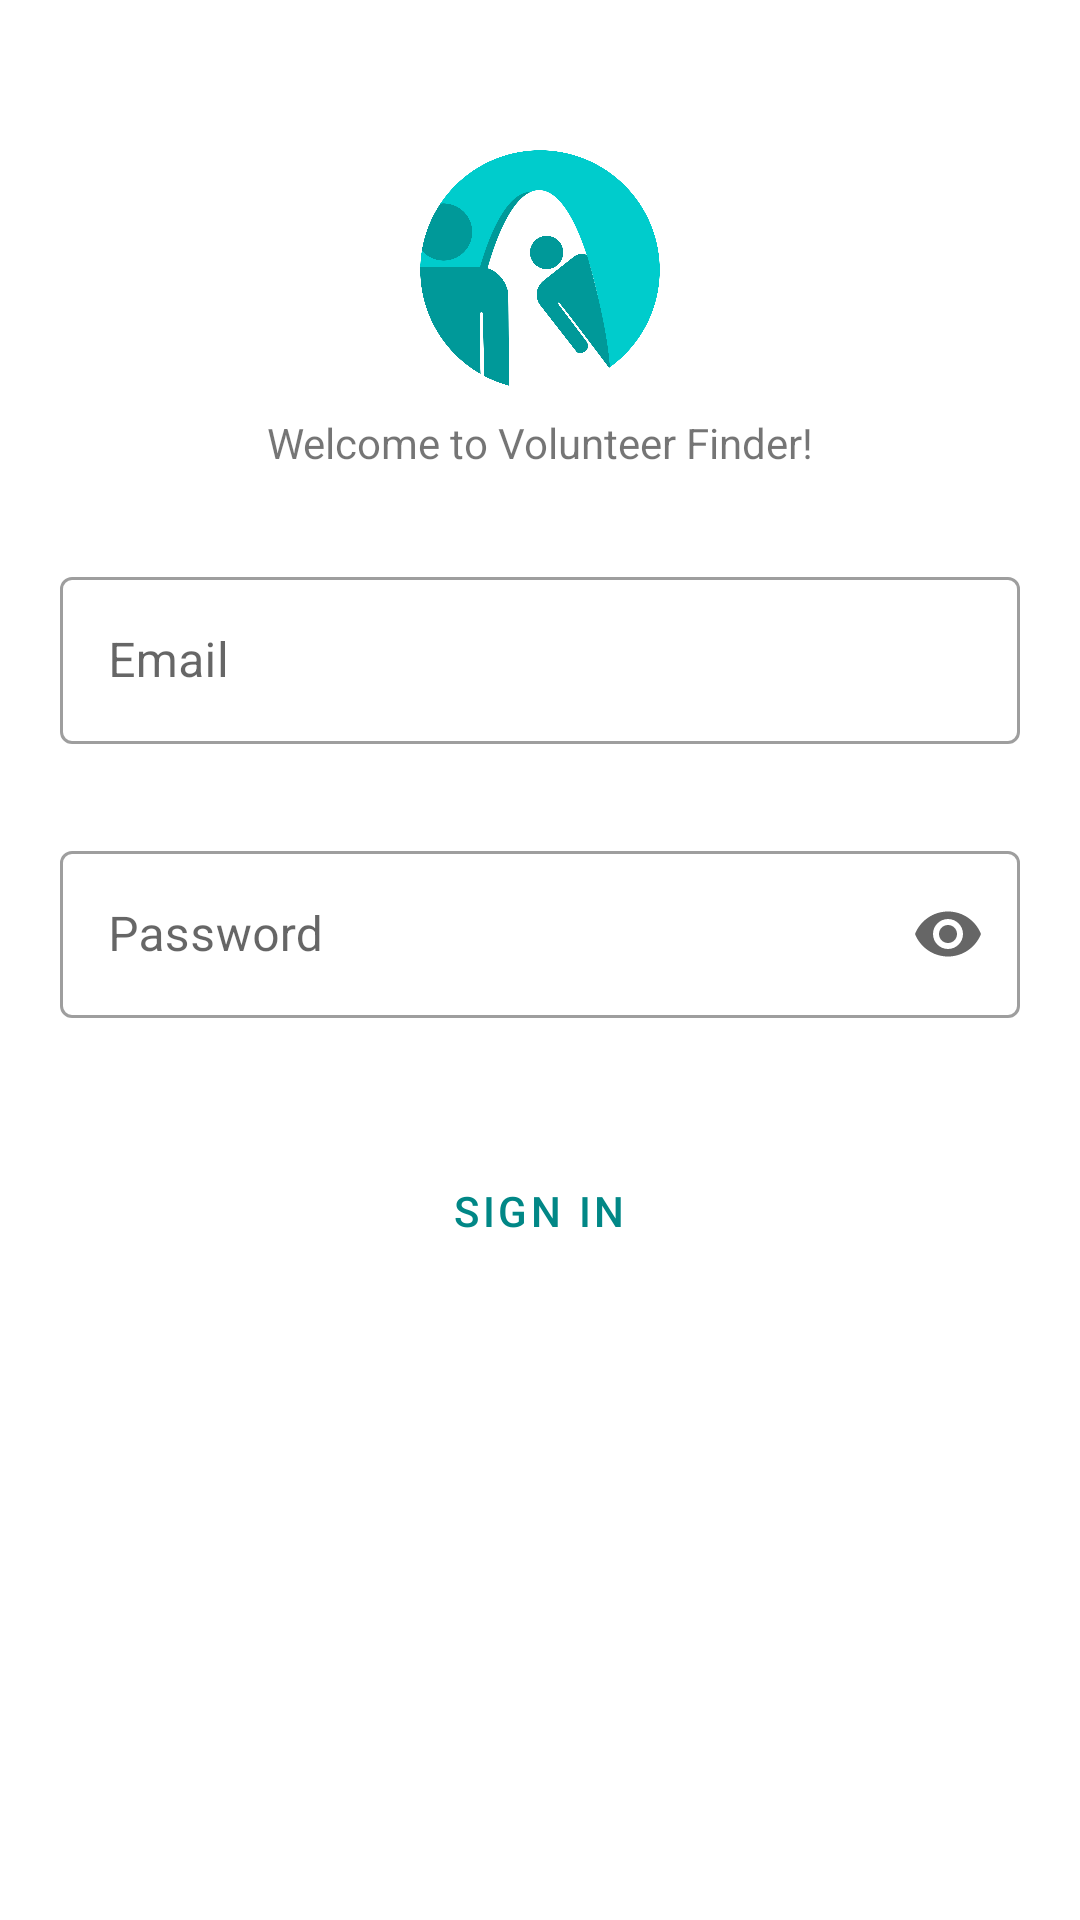

Write the Android layout XML for this screen, with the resource values it uses.
<!-- AndroidManifest.xml: application theme Theme.VolunteerFinder -->
<!-- res/layout/fragment_login.xml -->
<?xml version="1.0" encoding="utf-8"?>
<FrameLayout xmlns:android="http://schemas.android.com/apk/res/android"
    xmlns:tools="http://schemas.android.com/tools"
    xmlns:app="http://schemas.android.com/apk/res-auto"
    android:layout_width="match_parent"
    android:layout_height="match_parent"
    tools:context=".activities.fragments.userLogin.Login">

    <ScrollView
        android:layout_width="match_parent"
        android:layout_height="match_parent">

        <LinearLayout
            android:id="@+id/Login"
            android:layout_width="match_parent"
            android:layout_height="wrap_content"
            android:gravity="center_horizontal"
            android:orientation="vertical">

            <ImageView
                android:id="@+id/imageView2"
                android:layout_width="match_parent"
                android:layout_height="80dp"
                android:layout_marginTop="50dp"
                android:src="@drawable/logo"
                app:layout_constraintBottom_toBottomOf="parent"
                app:layout_constraintEnd_toEndOf="parent"
                app:layout_constraintStart_toStartOf="parent"
                app:layout_constraintTop_toTopOf="parent"
                app:layout_constraintVertical_bias="0.028" />
<TextView
                android:id="@+id/textView3"
                android:layout_width="match_parent"
                android:layout_height="wrap_content"
                android:layout_marginTop="8dp"
                android:layout_marginBottom="20dp"
                android:text="@string/welcome_message"
                android:textAlignment="center"
                app:layout_constraintEnd_toEndOf="parent"
                app:layout_constraintStart_toStartOf="parent"
                app:layout_constraintTop_toBottomOf="@+id/imageView" />

            <com.google.android.material.textfield.TextInputLayout
                android:id="@+id/emailLayout"
                style="@style/Widget.MaterialComponents.TextInputLayout.OutlinedBox"
                android:layout_width="match_parent"
                android:layout_height="wrap_content"
                android:layout_marginLeft="20dp"
                android:layout_marginTop="10dp"
                android:layout_marginRight="20dp"
                android:hint="@string/userName"
                app:errorEnabled="true">

                <com.google.android.material.textfield.TextInputEditText
                    android:id="@+id/newEventDescription"
                    android:layout_width="match_parent"
                    android:layout_height="wrap_content" />
            </com.google.android.material.textfield.TextInputLayout>


            <com.google.android.material.textfield.TextInputLayout
                android:id="@+id/passwordLayout"
                style="@style/Widget.MaterialComponents.TextInputLayout.OutlinedBox"
                android:layout_width="match_parent"
                android:layout_height="wrap_content"
                android:layout_marginLeft="20dp"
                android:layout_marginTop="10dp"
                android:layout_marginRight="20dp"
                android:hint="@string/password"
                app:endIconMode="password_toggle"
                app:errorEnabled="true">

                <com.google.android.material.textfield.TextInputEditText
                    android:id="@+id/passwordField"

                    android:layout_width="match_parent"
                    android:layout_height="wrap_content"
                    android:inputType="textPassword" />
            </com.google.android.material.textfield.TextInputLayout>

            <Button
                android:id="@+id/loginButton"
                style="?attr/materialButtonOutlinedStyle"
                android:layout_width="wrap_content"
                android:layout_height="wrap_content"
                android:layout_marginTop="20dp"
                android:text="@string/SignInButton" />
        </LinearLayout>
    </ScrollView>

</FrameLayout>
<!-- resources referenced by this layout -->
<resources>
  <!-- drawable logo: png bitmap (drawable-xxhdpi, 125566 bytes) -->
  <string name="SignInButton">Sign In</string>
  <string name="password">Password</string>
  <string name="userName">Email</string>
  <string name="welcome_message">Welcome to Volunteer Finder!</string>
  <style name="Theme.VolunteerFinder" parent="Theme.MaterialComponents.DayNight.NoActionBar">
          
          <item name="colorPrimary">@color/teal_700</item>
          <item name="colorPrimaryVariant">@color/teal_700</item>
          <item name="colorOnPrimary">@color/white</item>
          
          <item name="colorSecondary">@color/teal_200</item>
          <item name="colorSecondaryVariant">@color/teal_700</item>
          <item name="colorOnSecondary">@color/black</item>
          
          <item name="android:statusBarColor" tools:targetApi="l">?attr/colorPrimaryVariant</item>
          
      </style>
  <color name="teal_700">#FF018786</color>
  <color name="white">#FFFFFFFF</color>
  <color name="teal_200">#FF03DAC5</color>
  <color name="black">#FF000000</color>
</resources>
